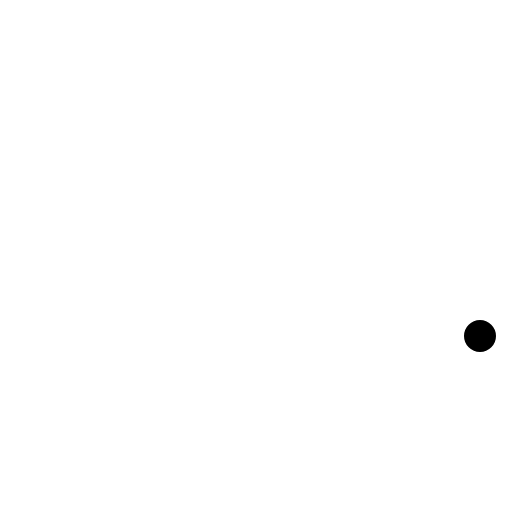
t = 0.00 s
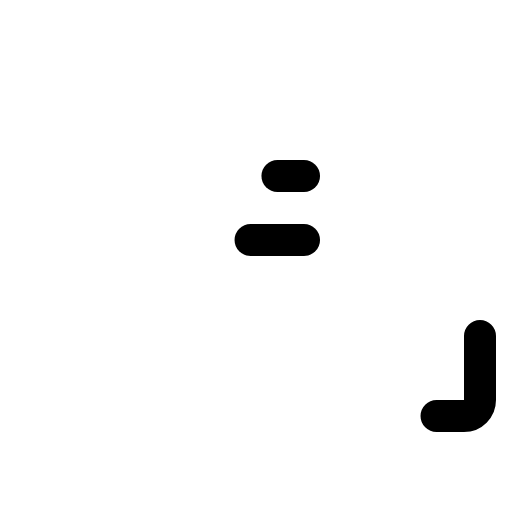
t = 0.90 s
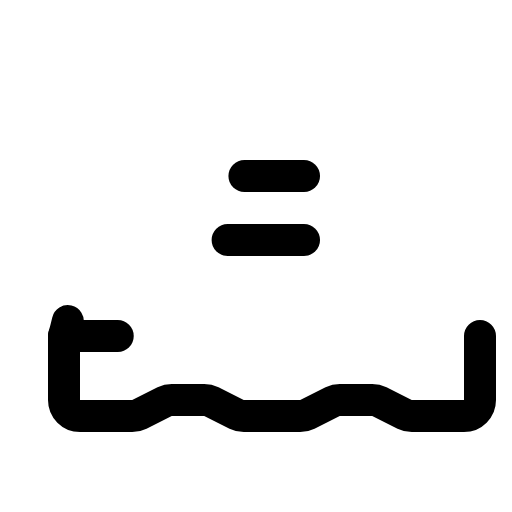
t = 1.28 s
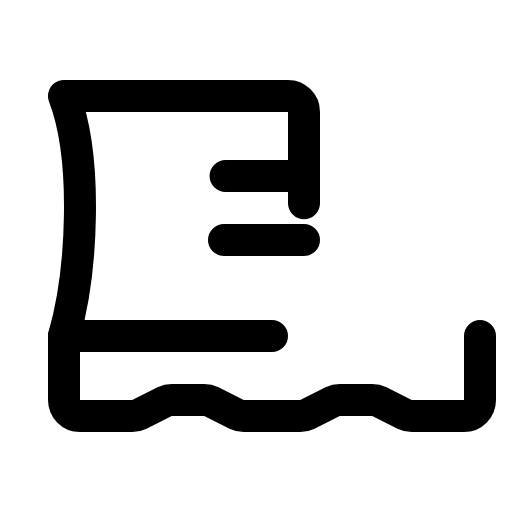
t = 1.65 s
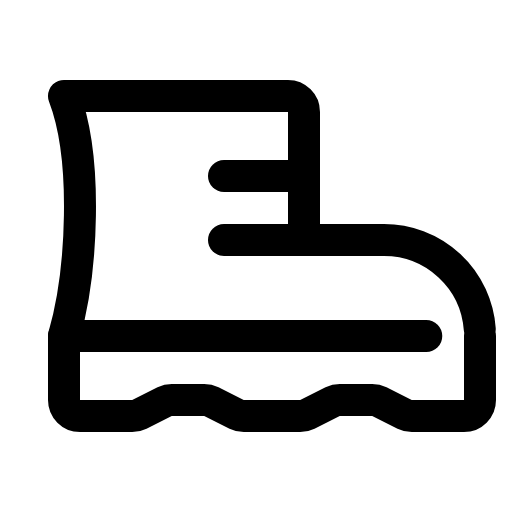
t = 2.03 s
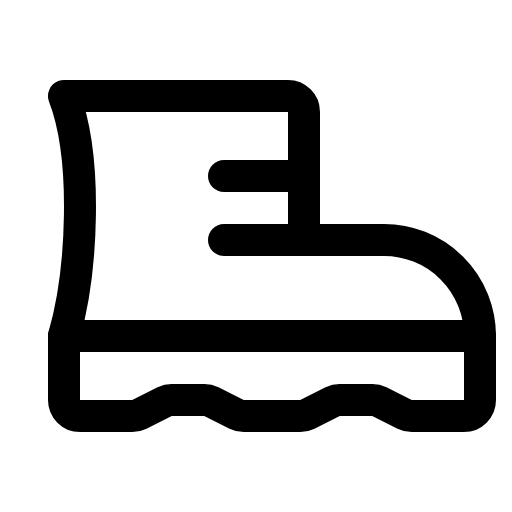
t = 2.40 s

The animated SVG that drew these frames (rendered in a browser with its animation timeline set to each time). Animation: 1 CSS @keyframes rule; one cycle of 2.40 s.

<svg xmlns="http://www.w3.org/2000/svg" viewBox="0 0 256 256">
  <style>
    .draw-line {
      stroke-dasharray: 1;
      stroke-dashoffset: 1;
      animation: phosphor-draw-in 1.5s ease-in-out forwards;
    }
    @keyframes phosphor-draw-in {
      to { stroke-dashoffset: 0; }
    }
  </style><rect width="256" height="256" fill="none"/><line x1="152" y1="120" x2="112" y2="120" fill="none" stroke="currentColor" stroke-linecap="round" stroke-linejoin="round" stroke-width="16" class="draw-line" pathLength="1" style="animation-delay: 0s"/><line x1="152" y1="88" x2="112" y2="88" fill="none" stroke="currentColor" stroke-linecap="round" stroke-linejoin="round" stroke-width="16" class="draw-line" pathLength="1" style="animation-delay: 0.3s"/><path d="M240,168v32a8,8,0,0,1-8,8H205.89a8.08,8.08,0,0,1-3.58-.84l-12.62-6.32a8.08,8.08,0,0,0-3.58-.84H169.89a8.08,8.08,0,0,0-3.58.84l-12.62,6.32a8.08,8.08,0,0,1-3.58.84H121.89a8.08,8.08,0,0,1-3.58-.84l-12.62-6.32a8.08,8.08,0,0,0-3.58-.84H85.89a8.08,8.08,0,0,0-3.58.84l-12.62,6.32a8.08,8.08,0,0,1-3.58.84H40a8,8,0,0,1-8-8V168c9.22-32.06,12-88.65,0-120H144a8,8,0,0,1,8,8v64h40A48,48,0,0,1,240,168Z" fill="none" stroke="currentColor" stroke-linecap="round" stroke-linejoin="round" stroke-width="16" class="draw-line" pathLength="1" style="animation-delay: 0.6s"/><line x1="32" y1="168" x2="240" y2="168" fill="none" stroke="currentColor" stroke-linecap="round" stroke-linejoin="round" stroke-width="16" class="draw-line" pathLength="1" style="animation-delay: 0.9s"/></svg>
